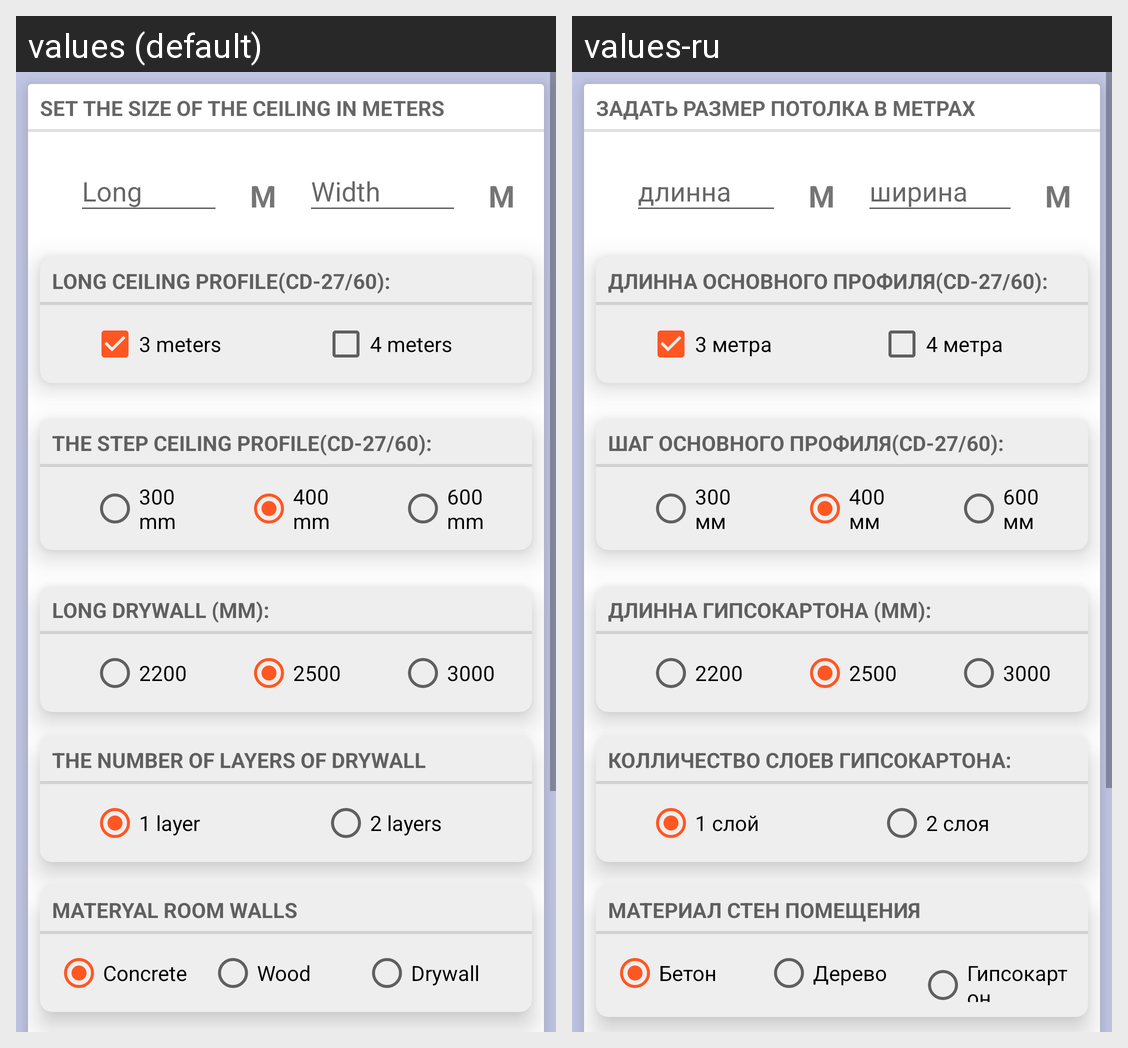

Locale-by-locale string values for the Android screen shown in this grid:
Android screen res/layout/fragment_calculator_new.xml rendered under 2 locales, left to right: values (default), values-ru. Device: Nexus 5 (rendered at 1080×1920; each locale shown at half size, 540×960, under a caption strip naming it); theme AppTheme.
Strings drawn on this screen, with the default value and each locale's value (text and hints the layout hard-codes, and strings that could not be matched under every locale, appear in the picture but are not listed):

title_size_ansver
  values: Set the size of the ceiling in meters
  values-ru: Задать размер потолка в метрах

x_side
  values: Long
  values-ru: длинна

string_m
  values: M
  values-ru: М

y_side
  values: Width
  values-ru: ширина

cd60_size_title
  values: Long ceiling profile(CD-27/60):
  values-ru: длинна основного профиля(CD-27/60):

size_3_meter_string
  values: 3 meters
  values-ru: 3 метра

size_4_meter_string
  values: 4 meters
  values-ru: 4 метра

cd60_step_title
  values: The step ceiling profile(СD-27/60):
  values-ru: шаг основного профиля(СD-27/60):

size_300_mm_string
  values: 300 mm
  values-ru: 300 мм

size_400_mm_string
  values: 400 mm
  values-ru: 400 мм

size_600_mm_string
  values: 600 mm
  values-ru: 600 мм

panel_size_titel
  values: Long drywall (мм):
  values-ru: Длинна гипсокартона (мм):

size_1200_2200
  values: 2200
  values-ru: 2200

size_1200_2500
  values: 2500
  values-ru: 2500

size_1200_3000
  values: 3000
  values-ru: 3000

title_panel_layers
  values: The number of layers of drywall
  values-ru: колличество слоев гипсокартона:

panel_layer_1
  values: 1 layer
  values-ru: 1 слой

panel_layer_2
  values: 2 layers
  values-ru: 2 слоя

title_wall_material
  values: materyal room walls
  values-ru: Материал стен помещения

material_concrete
  values: Concrete
  values-ru: Бетон

material_wood
  values: Wood
  values-ru: Дерево

material_drywall
  values: Drywall
  values-ru: Гипсокартон
